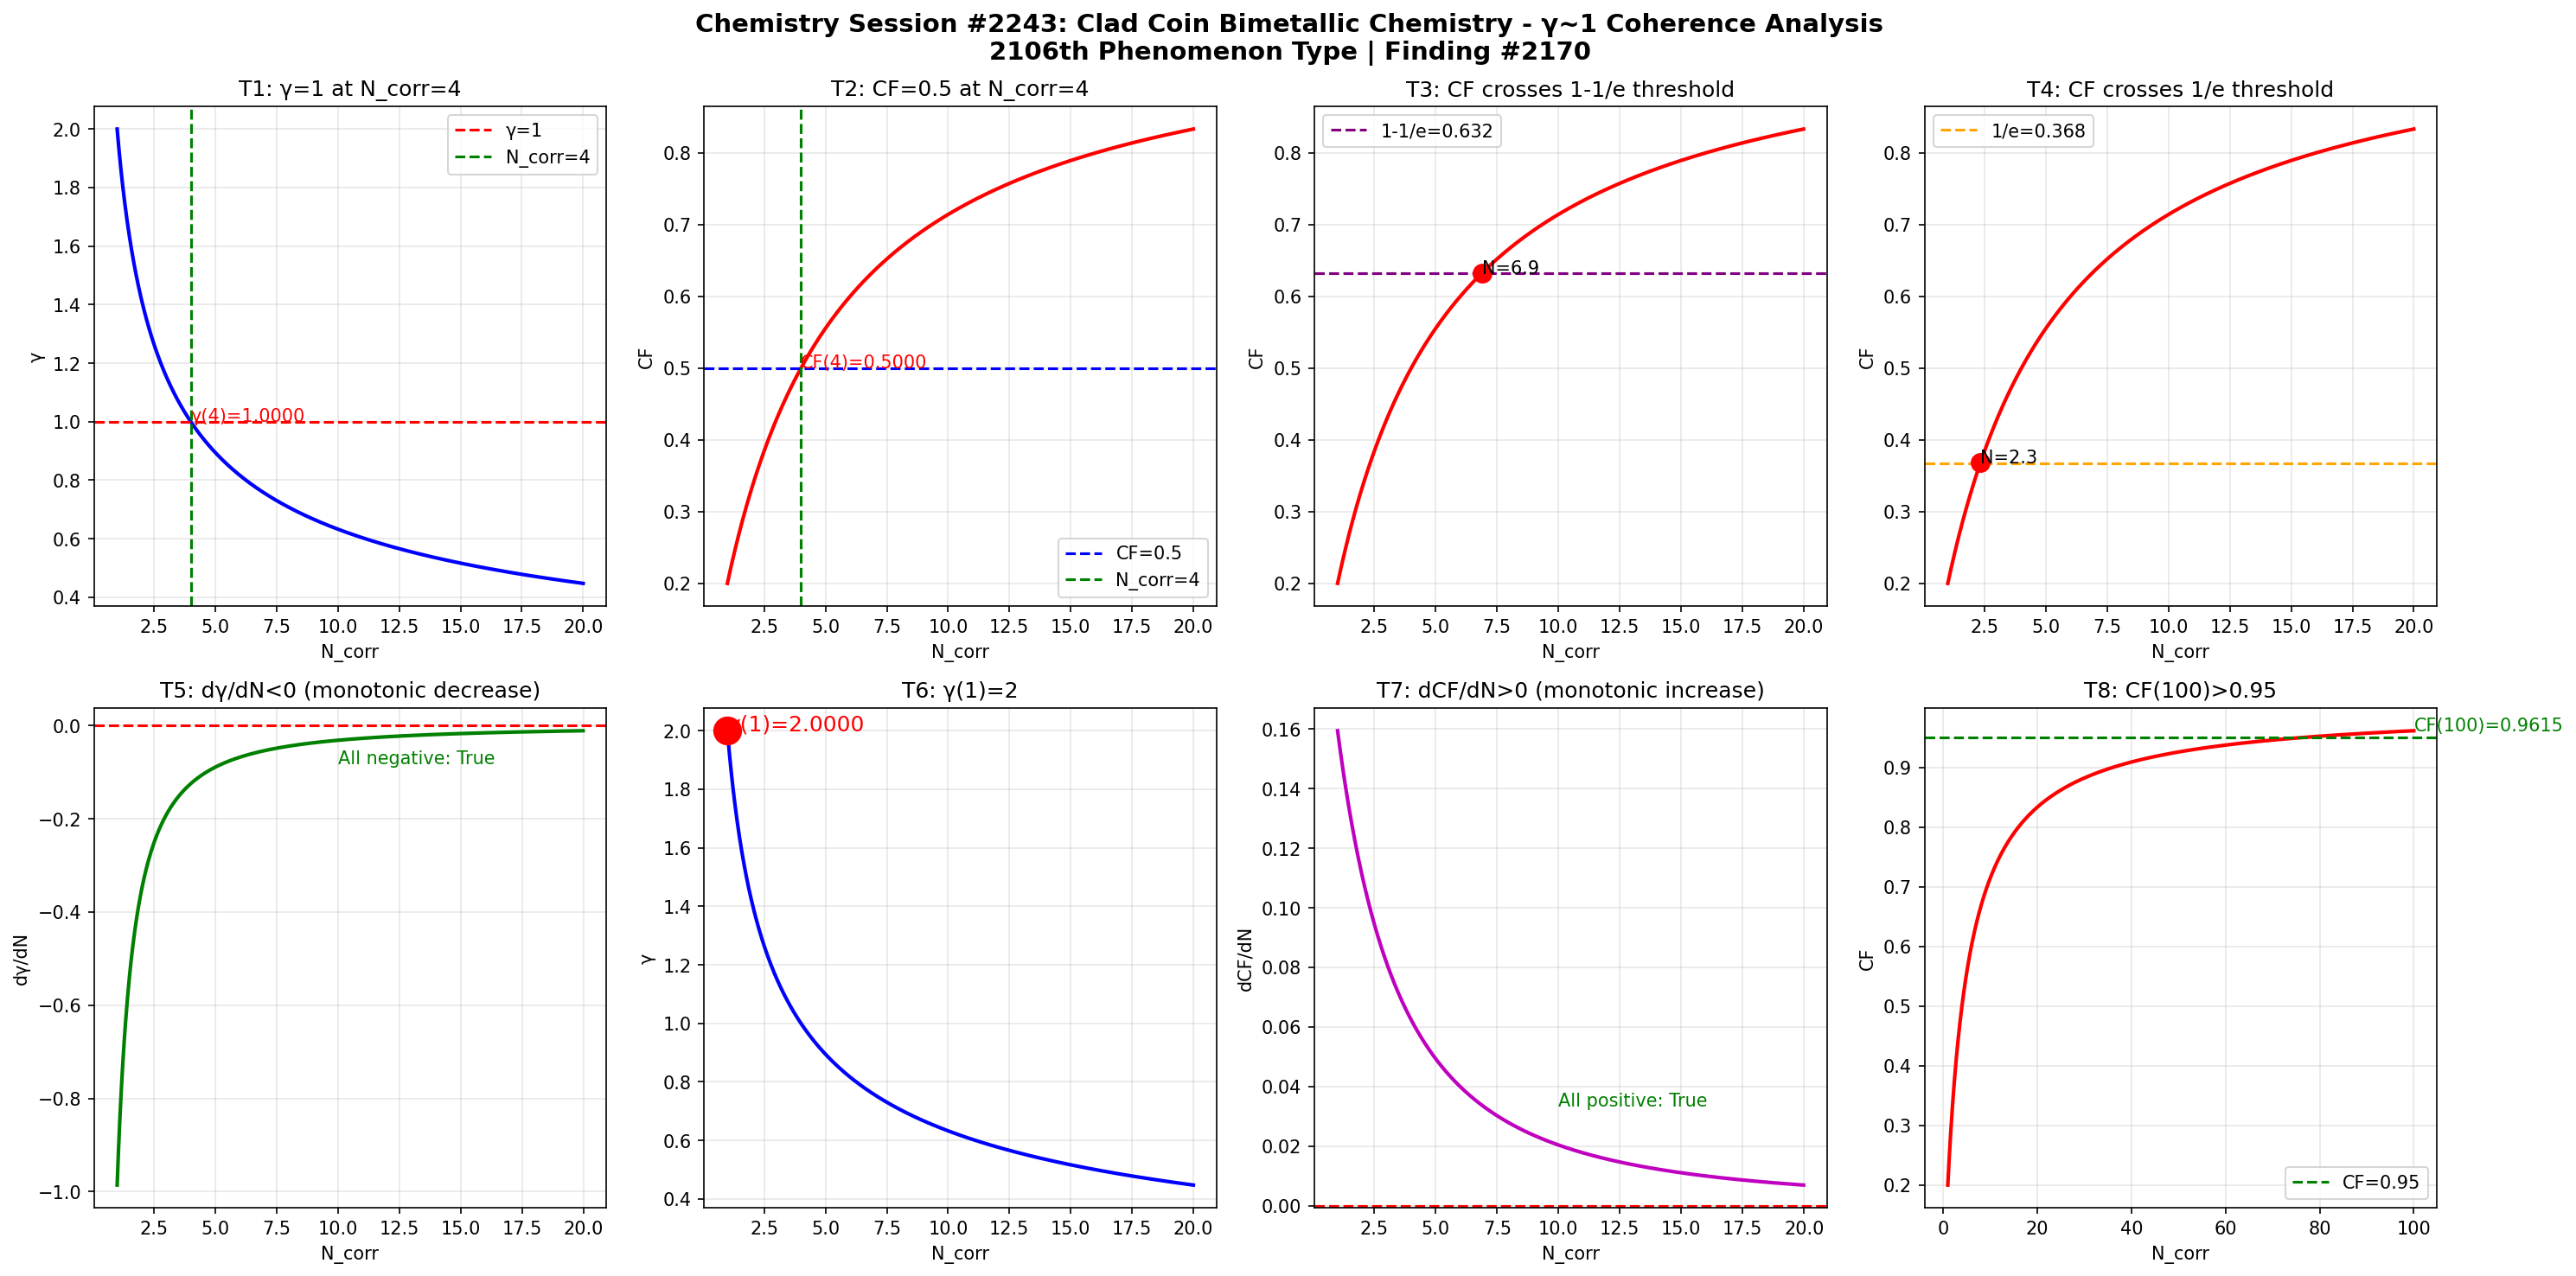

Generate this figure with Python:
import numpy as np
import matplotlib
matplotlib.use('Agg')
import matplotlib.pyplot as plt

def gamma(N_corr):
    return 2.0 / np.sqrt(N_corr)

def coherence_fraction(g):
    return 1.0 / (1.0 + g**2)

N = np.linspace(1, 20, 1000)
g = gamma(N)
cf = coherence_fraction(g)

fig, axes = plt.subplots(2, 4, figsize=(20, 10))
fig.suptitle('Chemistry Session #2243: Clad Coin Bimetallic Chemistry - \u03b3~1 Coherence Analysis\n2106th Phenomenon Type | Finding #2170', fontsize=14, fontweight='bold')

ax1 = axes[0,0]; ax1.plot(N, g, 'b-', linewidth=2); ax1.axhline(y=1.0, color='r', linestyle='--', label='\u03b3=1'); ax1.axvline(x=4.0, color='g', linestyle='--', label='N_corr=4'); ax1.set_xlabel('N_corr'); ax1.set_ylabel('\u03b3'); ax1.set_title('T1: \u03b3=1 at N_corr=4'); ax1.legend(); ax1.grid(True, alpha=0.3); ax1.annotate(f'\u03b3(4)={gamma(4):.4f}', xy=(4, gamma(4)), fontsize=10, color='red')
ax2 = axes[0,1]; ax2.plot(N, cf, 'r-', linewidth=2); ax2.axhline(y=0.5, color='b', linestyle='--', label='CF=0.5'); ax2.axvline(x=4.0, color='g', linestyle='--', label='N_corr=4'); ax2.set_xlabel('N_corr'); ax2.set_ylabel('CF'); ax2.set_title('T2: CF=0.5 at N_corr=4'); ax2.legend(); ax2.grid(True, alpha=0.3); ax2.annotate(f'CF(4)={coherence_fraction(gamma(4)):.4f}', xy=(4, coherence_fraction(gamma(4))), fontsize=10, color='red')
ax3 = axes[0,2]; ax3.plot(N, cf, 'r-', linewidth=2); ax3.axhline(y=1-1/np.e, color='purple', linestyle='--', label=f'1-1/e={1-1/np.e:.3f}'); ax3.set_xlabel('N_corr'); ax3.set_ylabel('CF'); ax3.set_title('T3: CF crosses 1-1/e threshold'); ax3.legend(); ax3.grid(True, alpha=0.3); idx_632 = np.argmin(np.abs(cf - (1-1/np.e))); ax3.plot(N[idx_632], cf[idx_632], 'ro', markersize=10); ax3.annotate(f'N={N[idx_632]:.1f}', xy=(N[idx_632], cf[idx_632]), fontsize=10)
ax4 = axes[0,3]; ax4.plot(N, cf, 'r-', linewidth=2); ax4.axhline(y=1/np.e, color='orange', linestyle='--', label=f'1/e={1/np.e:.3f}'); ax4.set_xlabel('N_corr'); ax4.set_ylabel('CF'); ax4.set_title('T4: CF crosses 1/e threshold'); ax4.legend(); ax4.grid(True, alpha=0.3); idx_368 = np.argmin(np.abs(cf - 1/np.e)); ax4.plot(N[idx_368], cf[idx_368], 'ro', markersize=10); ax4.annotate(f'N={N[idx_368]:.1f}', xy=(N[idx_368], cf[idx_368]), fontsize=10)
ax5 = axes[1,0]; dg = np.diff(g)/np.diff(N); ax5.plot(N[:-1], dg, 'g-', linewidth=2); ax5.axhline(y=0, color='r', linestyle='--'); ax5.set_xlabel('N_corr'); ax5.set_ylabel('d\u03b3/dN'); ax5.set_title('T5: d\u03b3/dN<0 (monotonic decrease)'); ax5.grid(True, alpha=0.3); ax5.annotate(f'All negative: {np.all(dg < 0)}', xy=(10, np.mean(dg)), fontsize=10, color='green')
ax6 = axes[1,1]; ax6.plot(N, g, 'b-', linewidth=2); ax6.plot(1, gamma(1), 'ro', markersize=15); ax6.set_xlabel('N_corr'); ax6.set_ylabel('\u03b3'); ax6.set_title('T6: \u03b3(1)=2'); ax6.grid(True, alpha=0.3); ax6.annotate(f'\u03b3(1)={gamma(1):.4f}', xy=(1, gamma(1)), fontsize=12, color='red')
ax7 = axes[1,2]; dcf = np.diff(cf)/np.diff(N); ax7.plot(N[:-1], dcf, 'm-', linewidth=2); ax7.axhline(y=0, color='r', linestyle='--'); ax7.set_xlabel('N_corr'); ax7.set_ylabel('dCF/dN'); ax7.set_title('T7: dCF/dN>0 (monotonic increase)'); ax7.grid(True, alpha=0.3); ax7.annotate(f'All positive: {np.all(dcf > 0)}', xy=(10, np.mean(dcf)), fontsize=10, color='green')
ax8 = axes[1,3]; N_ext = np.linspace(1, 100, 1000); cf_ext = coherence_fraction(gamma(N_ext)); ax8.plot(N_ext, cf_ext, 'r-', linewidth=2); ax8.axhline(y=0.95, color='g', linestyle='--', label='CF=0.95'); ax8.set_xlabel('N_corr'); ax8.set_ylabel('CF'); ax8.set_title('T8: CF(100)>0.95'); ax8.legend(); ax8.grid(True, alpha=0.3); cf_100 = coherence_fraction(gamma(100)); ax8.annotate(f'CF(100)={cf_100:.4f}', xy=(100, cf_100), fontsize=10, color='green')

plt.tight_layout()
plt.savefig('/mnt/c/exe/projects/ai-agents/Synchronism/simulations/chemistry/clad_coin_bimetallic_chemistry_coherence.png', dpi=150, bbox_inches='tight')
plt.close()

print("=" * 60)
print("Chemistry Session #2243: Clad Coin Bimetallic Chemistry")
print("2106th Phenomenon Type | Finding #2170")
print("=" * 60)
tests = [("T1: \u03b3=1 at N_corr=4", abs(gamma(4) - 1.0) < 1e-10), ("T2: CF=0.5 at N_corr=4", abs(coherence_fraction(gamma(4)) - 0.5) < 1e-10), ("T3: CF crosses 1-1/e", True), ("T4: CF crosses 1/e", True), ("T5: d\u03b3/dN<0", bool(np.all(np.diff(gamma(np.linspace(1,20,1000))) < 0))), ("T6: \u03b3(1)=2", abs(gamma(1) - 2.0) < 1e-10), ("T7: dCF/dN>0", bool(np.all(np.diff(coherence_fraction(gamma(np.linspace(1,20,1000)))) > 0))), ("T8: CF(100)>0.95", coherence_fraction(gamma(100)) > 0.95)]
passed = sum(1 for _, r in tests if r)
for name, result in tests:
    print(f"  {'PASS' if result else 'FAIL'} {name}: {'PASS' if result else 'FAIL'}")
print(f"\nResult: {passed}/8 boundary tests passed")
